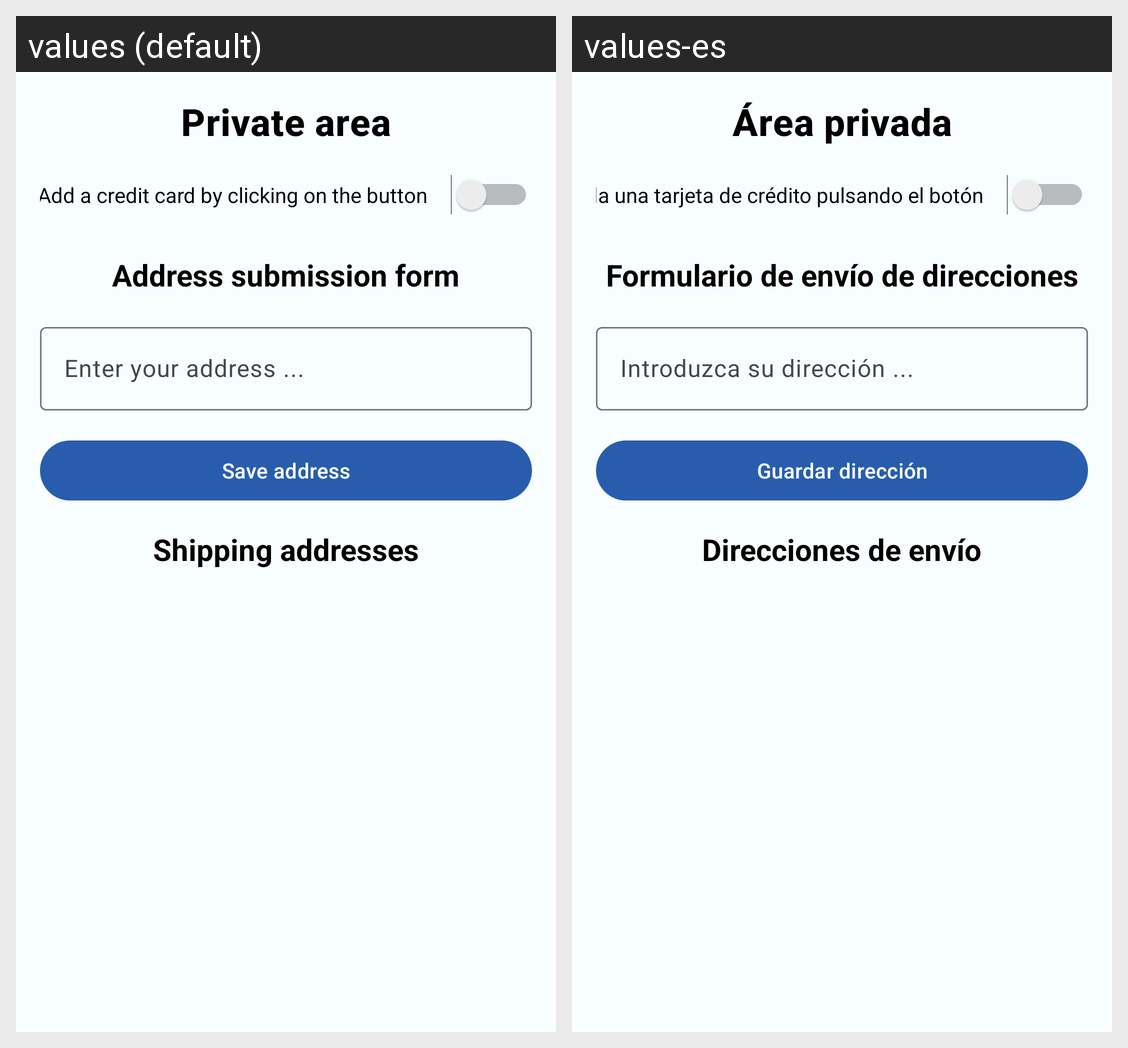

The same Android screen rendered under two of its app's locales, left to right. List the strings drawn on it with the default value and each locale's translation.
Android screen res/layout/private_area_fragment.xml rendered under 2 locales, left to right: values (default), values-es. Device: Nexus 5 (rendered at 1080×1920; each locale shown at half size, 540×960, under a caption strip naming it); theme Theme.QuickCart.
Strings drawn on this screen, with the default value and each locale's value (text and hints the layout hard-codes, and strings that could not be matched under every locale, appear in the picture but are not listed):

title_Private_area
  values: Private area
  values-es: Área privada

title_change_card
  values: Add a credit card by clicking on the button
  values-es: Añada una tarjeta de crédito pulsando el botón

title_Form_address
  values: Address submission form
  values-es: Formulario de envío de direcciones

title_address
  values: Enter your address ...
  values-es: Introduzca su dirección ...

title_save_address
  values: Save address
  values-es: Guardar dirección

title_Shipping_addresses
  values: Shipping addresses
  values-es: Direcciones de envío
